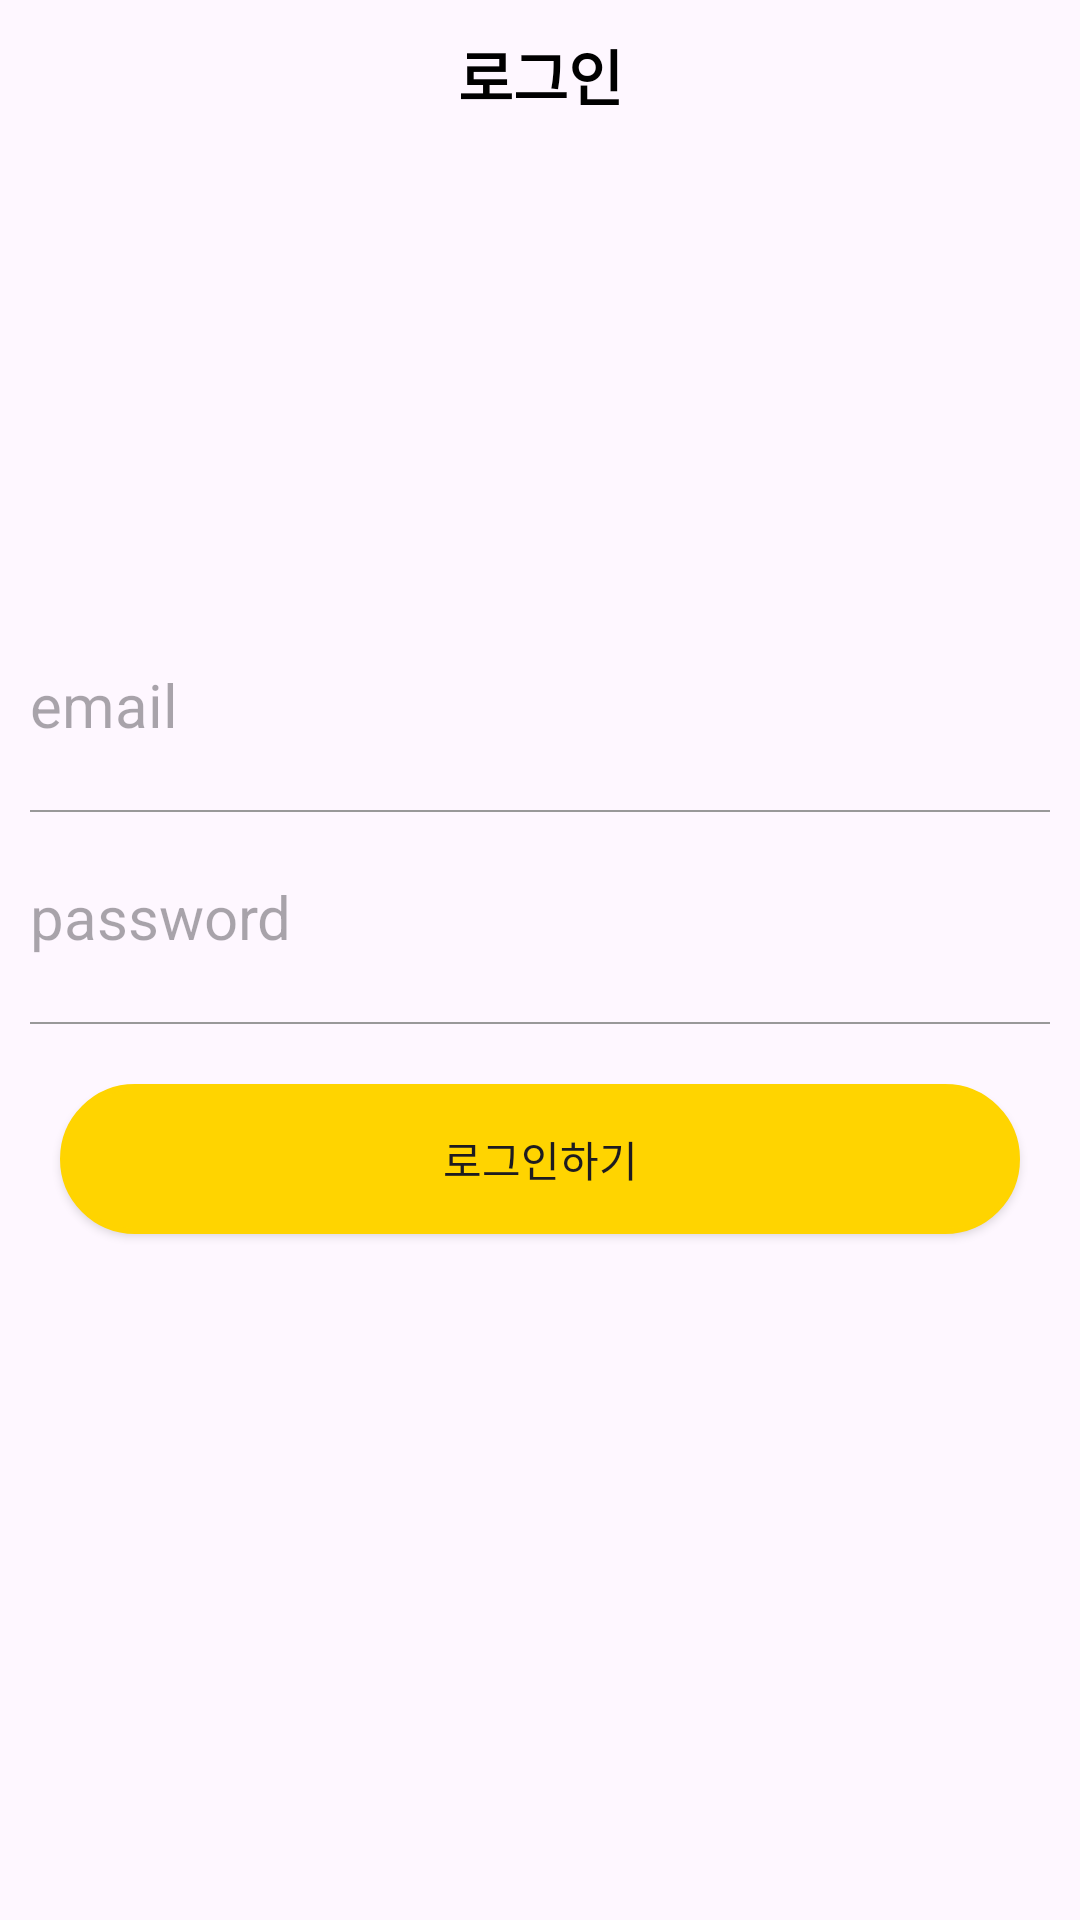

Android layout source for this screen:
<!-- AndroidManifest.xml: application theme Theme.MySoloLife -->
<!-- res/layout/activity_login.xml -->
<?xml version="1.0" encoding="utf-8"?>
<layout>
<LinearLayout
    xmlns:android="http://schemas.android.com/apk/res/android"
    xmlns:app="http://schemas.android.com/apk/res-auto"
    xmlns:tools="http://schemas.android.com/tools"
    android:id="@+id/main"
    android:layout_width="match_parent"
    android:layout_height="match_parent"
    android:orientation="vertical"
    tools:context=".auth.LoginActivity">
    <LinearLayout
        android:layout_width="match_parent"
        android:layout_height="150dp"
        android:background="@color/mainColor"
        tools:ignore="MissingConstraints">

        <TextView
            android:layout_width="match_parent"
            android:layout_height="50dp"
            android:gravity="center"
            android:textSize="20sp"
            android:text="로그인"
            android:textColor="#000000"
            android:textStyle="bold" />
    </LinearLayout>

    <LinearLayout
        android:orientation="vertical"
        android:layout_width="match_parent"
        android:layout_height="wrap_content"
        android:layout_marginTop="50dp"
        tools:ignore="MissingConstraints">

        <EditText
            android:id="@+id/emailArea"
            android:layout_width="match_parent"
            android:layout_height="50dp"
            style="@style/AuthEditText"
            android:hint="email"/>
    </LinearLayout>
    <LinearLayout
        android:layout_width="match_parent"
        android:background="#999999"
        android:layout_marginRight="10dp"
        android:layout_marginLeft="10dp"
        android:layout_height="0.5dp"/>
    <LinearLayout
        android:orientation="vertical"
        android:layout_width="match_parent"
        android:layout_height="wrap_content"
        tools:ignore="MissingConstraints">

        <EditText
            android:id="@+id/passwordArea"
            android:layout_width="match_parent"
            android:layout_height="50dp"
            style="@style/AuthEditText"
            android:inputType="textPassword"
            android:hint="password"/>
    </LinearLayout>
    <LinearLayout
        android:layout_width="match_parent"
        android:background="#999999"
        android:layout_marginRight="10dp"
        android:layout_marginLeft="10dp"
        android:layout_height="0.5dp"/>
    <Button
        android:id="@+id/loginBtn"
        android:text="로그인하기"
        android:background="@drawable/background_radius_yellow"
        android:layout_margin="20dp"
        android:layout_width="match_parent"
        android:layout_height="50dp"/>
</LinearLayout>
</layout>
<!-- resources referenced by this layout -->
<resources>
  <!-- drawable background_radius_yellow (drawable) -->
  <shape xmlns:android="http://schemas.android.com/apk/res/android"
      android:shape="rectangle" android:padding = "10dp">
      <solid android:color="#ffd400"></solid>
      <corners
          android:bottomLeftRadius="30dp"
          android:bottomRightRadius="30dp"
          android:topLeftRadius="30dp"
          android:topRightRadius="30dp"></corners>
      <stroke android:width="2dp"
          android:color="#ffd400"></stroke>
  </shape>
  <style name="AuthEditText" parent="android:Widget.EditText">
          <item name="android:background">@android:color/transparent</item>
          <item name="android:textSize">20sp</item>
          <item name="android:layout_margin">10dp</item>
      </style>
  <style name="Theme.MySoloLife" parent="Base.Theme.MySoloLife" />
  <style name="Base.Theme.MySoloLife" parent="Theme.Material3.DayNight.NoActionBar">
          <item name="windowNoTitle">true</item>
          
          
      </style>
</resources>
